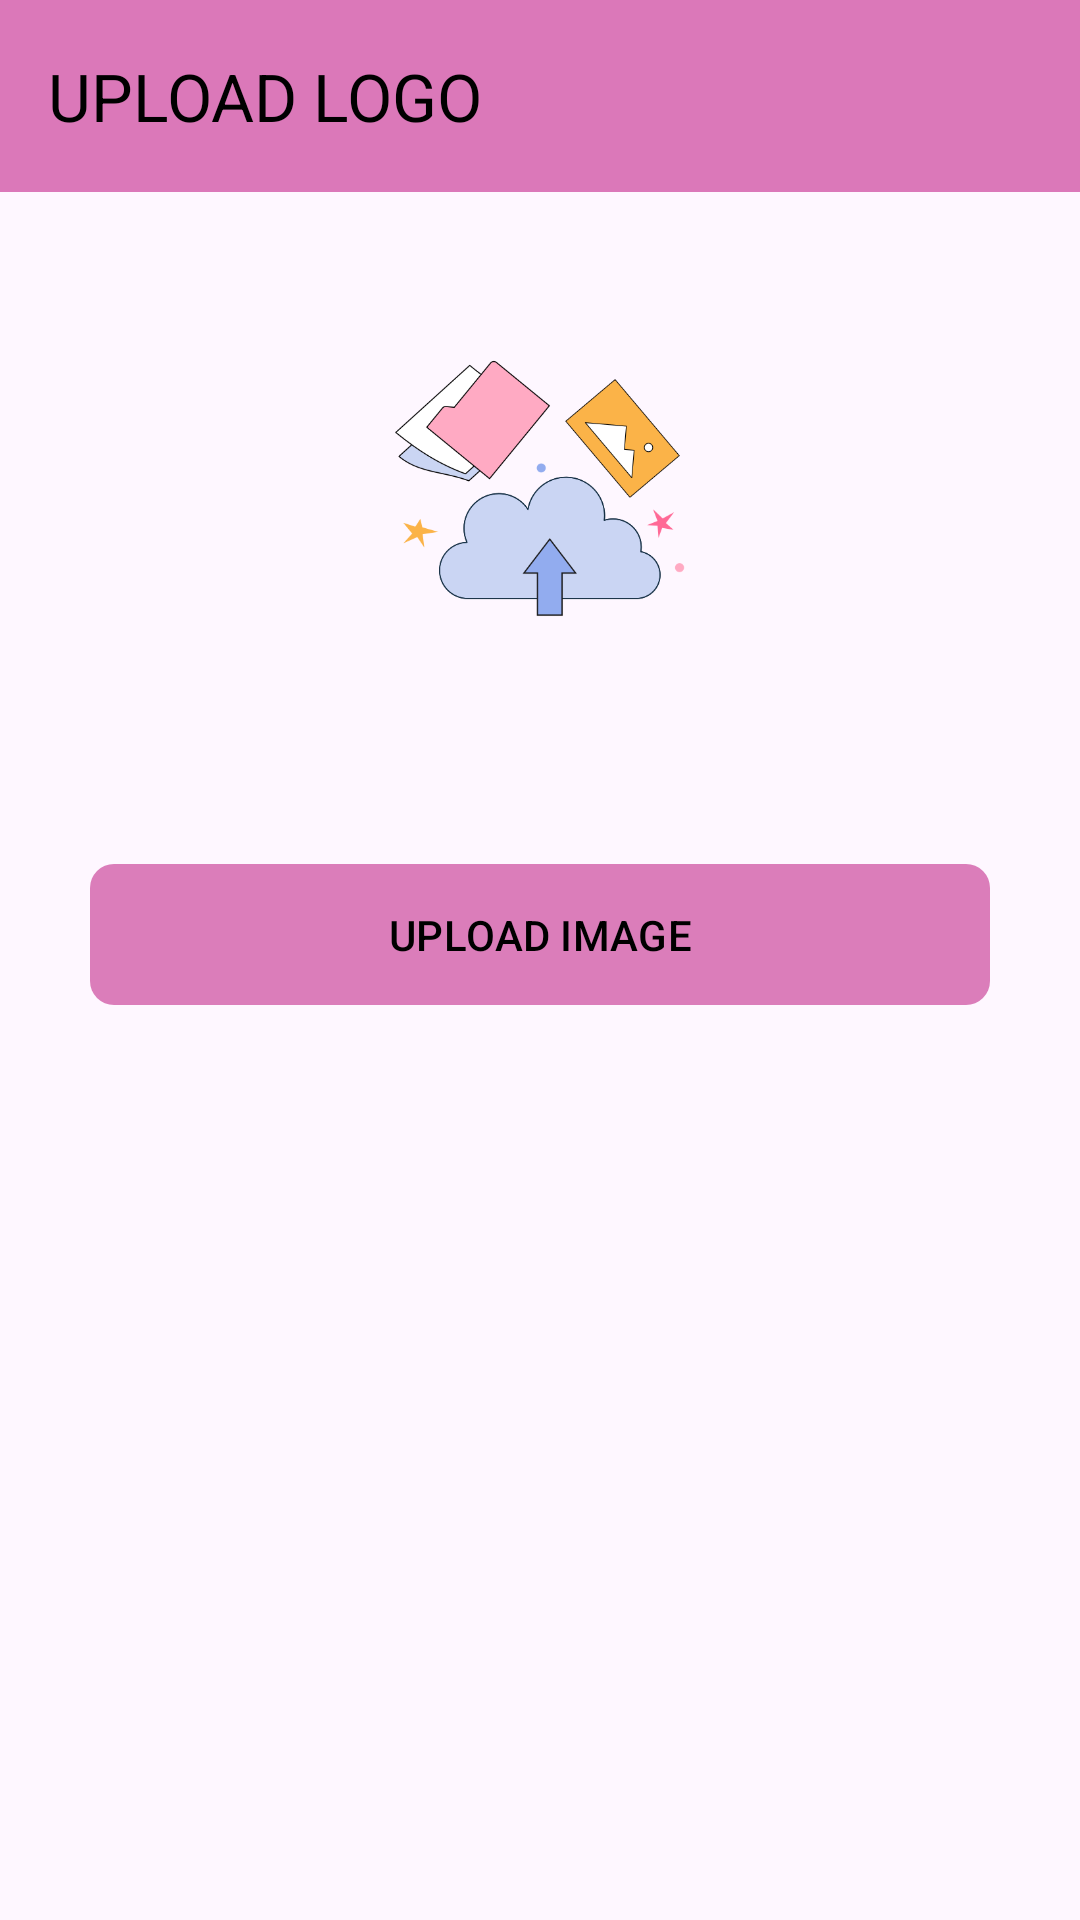

Layout XML and referenced resources for this Android screen:
<!-- AndroidManifest.xml: application theme Theme.Shop -->
<!-- res/layout/activity_owner_home.xml -->
<?xml version="1.0" encoding="utf-8"?>
<LinearLayout xmlns:android="http://schemas.android.com/apk/res/android"
    xmlns:tools="http://schemas.android.com/tools"
    android:layout_width="match_parent"
    android:layout_height="match_parent"
    xmlns:app="http://schemas.android.com/apk/res-auto"
    android:orientation="vertical">

    <androidx.appcompat.widget.Toolbar
        android:id="@+id/toolbar"
        android:layout_width="match_parent"
        android:layout_height="?attr/actionBarSize"
        android:background="#DB78B9"
        android:elevation="4dp"
        android:minHeight="?attr/actionBarSize"
        android:theme="@style/ThemeOverlay.AppCompat.ActionBar"
        app:popupTheme="@style/ThemeOverlay.AppCompat.Light"
        app:title="UPLOAD LOGO"
        app:titleTextColor="@android:color/black"
        app:layout_constraintTop_toTopOf="parent" />

    <ImageView
        android:id="@+id/choose_img"
        android:layout_width="match_parent"
        android:layout_height="100dp"
        android:src="@drawable/cloudupload"
        android:clickable="true"
        android:onClick="chooseImageFromGallery"
        android:contentDescription="Image for choosing from gallery"
        android:layout_marginTop="50dp"/>


    <Button
        android:id="@+id/upload_b"
        android:layout_width="300dp"
        android:layout_height="55dp"
        android:layout_gravity="center_horizontal"
        android:text="UPLOAD IMAGE"
        android:layout_marginTop="70dp"
        app:cornerRadius="8dp"
        android:textColor="@color/black"
        android:onClick="uploadImageToFirebase"/>

</LinearLayout>
<!-- resources referenced by this layout -->
<resources>
  <color name="black">#FF000000</color>
  <!-- drawable cloudupload: png bitmap (drawable, 37655 bytes) -->
  <style name="Theme.Shop" parent="Base.Theme.Shop" />
  <style name="Base.Theme.Shop" parent="Theme.Material3.DayNight.NoActionBar">
          
          
  
          <item name="colorPrimary">#DB7DBA</item>
          <item name="colorAccent">@color/form</item>
          <item name="textInputStyle">@style/Widget.MaterialComponents.TextInputLayout.OutlinedBox.ExposedDropdownMenu</item>
  
      </style>
  <color name="form">#C3288F</color>
</resources>
